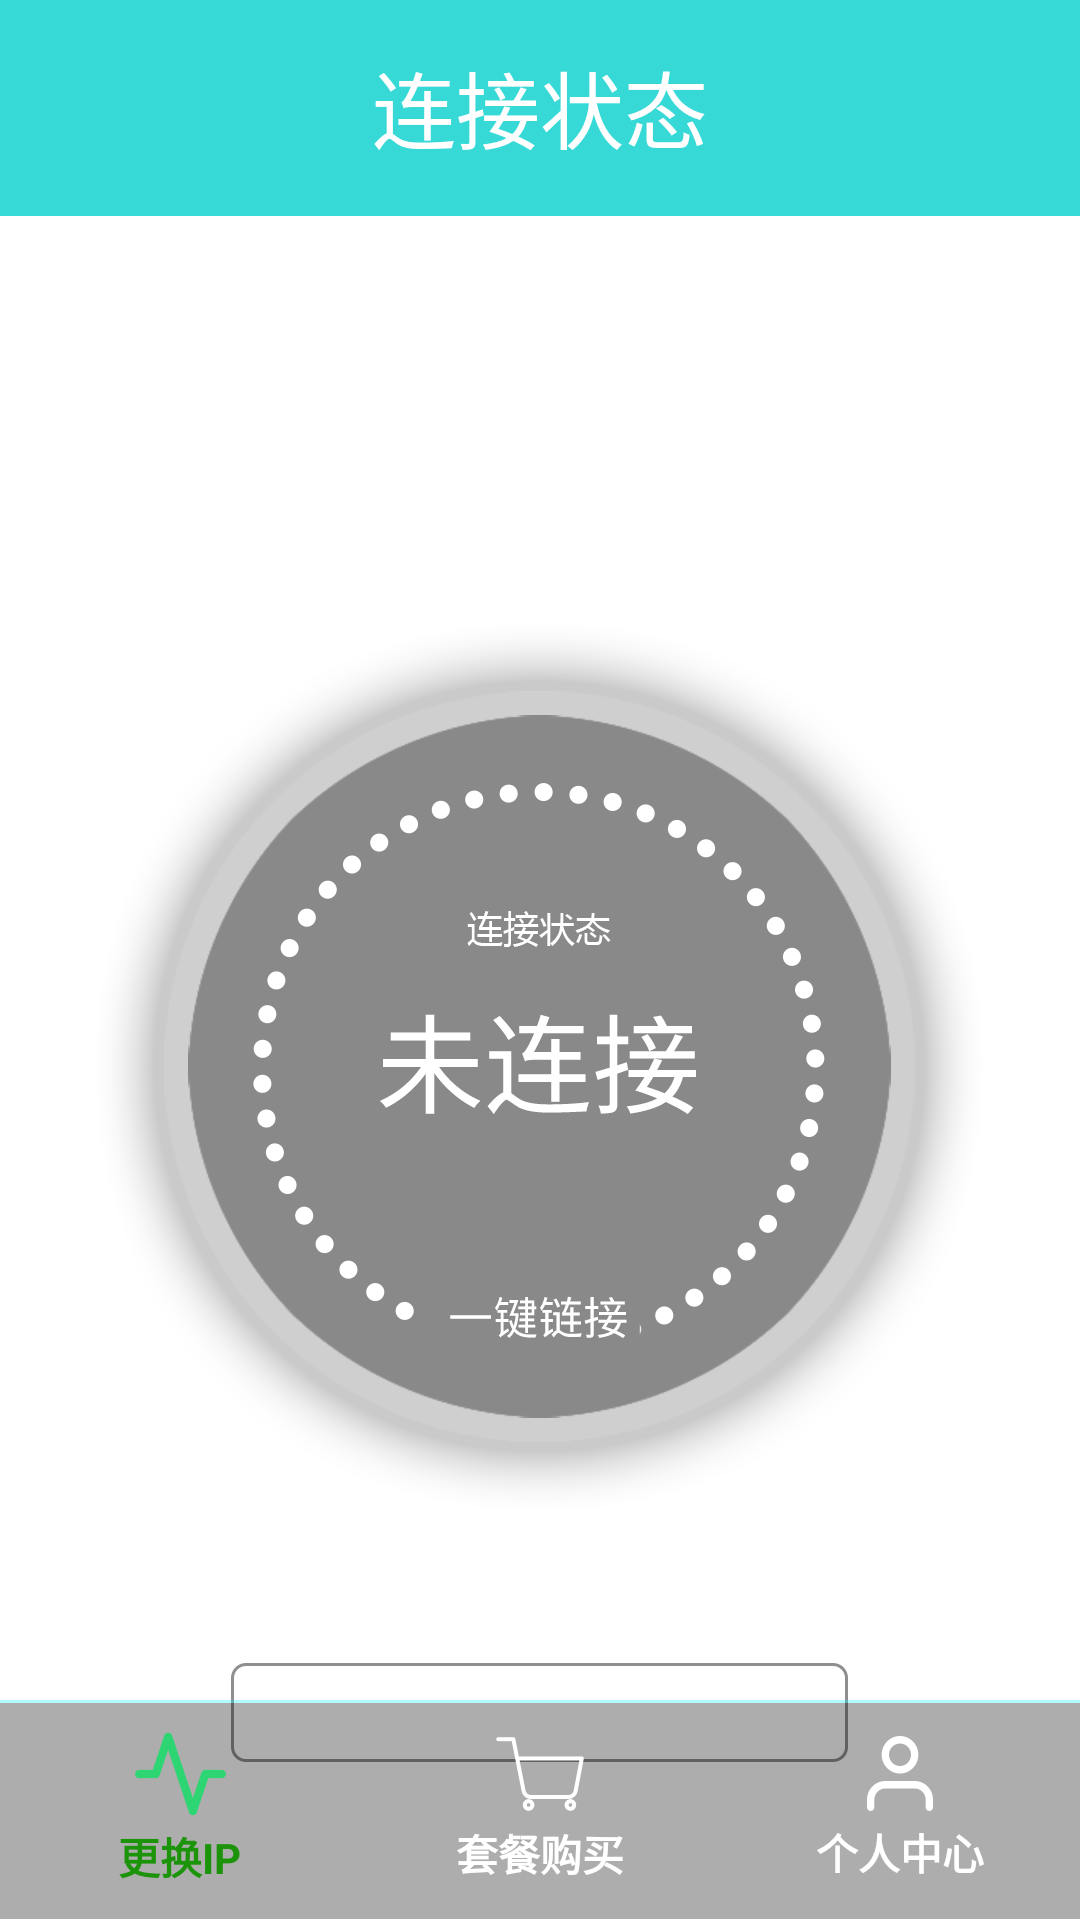

Layout XML and referenced resources for this Android screen:
<!-- AndroidManifest.xml: application theme Theme.NoTitleBar -->
<!-- res/layout/activity_routes.xml -->
<?xml version="1.0" encoding="utf-8"?>

<androidx.constraintlayout.widget.ConstraintLayout xmlns:android="http://schemas.android.com/apk/res/android"
    xmlns:app="http://schemas.android.com/apk/res-auto"
    xmlns:tools="http://schemas.android.com/tools"
    android:id="@+id/container"
    android:layout_width="match_parent"
    android:layout_height="match_parent"
    tools:context="com.android.ppp.ui.vpn.RoutesActivity">

    <ImageView
        android:id="@+id/bgimage"
        android:layout_width="match_parent"
        android:layout_height="match_parent"
        android:scaleType="centerCrop"
        android:src="@mipmap/ic_background"
        app:layout_constraintHorizontal_bias="0.0"
        app:layout_constraintLeft_toLeftOf="parent"
        app:layout_constraintRight_toRightOf="parent"
        tools:layout_editor_absoluteY="0dp" />

    <ImageView
        android:id="@+id/topimage"
        android:layout_width="match_parent"
        android:layout_height="wrap_content"
        android:scaleType="centerCrop"
        android:src="@mipmap/ic_top_bg_login"
        app:layout_constraintLeft_toLeftOf="@+id/bgimage"
        app:layout_constraintRight_toRightOf="@+id/bgimage"
        tools:ignore="MissingConstraints" />

    <TextView
        android:id="@+id/route_title"
        android:layout_width="wrap_content"
        android:layout_height="wrap_content"
        android:layout_marginTop="15dp"
        android:text="@string/connect_state"
        android:textColor="@color/white"
        android:textSize="28sp"
        app:layout_constraintLeft_toLeftOf="parent"
        app:layout_constraintRight_toRightOf="parent"
        app:layout_constraintTop_toTopOf="parent" />

    <ImageButton
        android:id="@+id/connect_btn"
        android:layout_width="wrap_content"
        android:layout_height="wrap_content"
        android:layout_marginTop="135dp"
        android:background="@mipmap/ic_connect_non_connect_word"
        app:layout_constraintLeft_toLeftOf="parent"
        app:layout_constraintRight_toRightOf="parent"
        app:layout_constraintTop_toBottomOf="@+id/topimage" />

    <TextView
        android:id="@+id/incoming_speed_txt"
        android:layout_width="wrap_content"
        android:layout_height="wrap_content"
        android:layout_marginTop="@dimen/dimen_300"
        android:textColor="@color/white"
        android:textSize="16sp"
        android:text="@string/empty"
        app:layout_constraintEnd_toEndOf="parent"
        app:layout_constraintStart_toStartOf="parent"
        app:layout_constraintTop_toBottomOf="@+id/topimage"/>

    <TextView
        android:id="@+id/outgoing_speed_txt"
        android:layout_width="wrap_content"
        android:layout_height="wrap_content"
        android:layout_marginTop="@dimen/dimen_320"
        android:textColor="@color/white"
        android:textSize="16sp"
        android:text="@string/empty"
        app:layout_constraintEnd_toEndOf="parent"
        app:layout_constraintStart_toStartOf="parent"
        app:layout_constraintTop_toBottomOf="@+id/topimage"/>

    <ImageButton
        android:id="@+id/ip_frame"
        android:layout_width="wrap_content"
        android:layout_height="wrap_content"
        android:layout_marginTop="@dimen/dimen_50"
        android:enabled="false"
        android:scaleType="centerInside"
        android:background="@mipmap/ic_connect_ipadress_line_bg"
        app:layout_constraintEnd_toEndOf="parent"
        app:layout_constraintStart_toStartOf="parent"
        app:layout_constraintTop_toBottomOf="@+id/connect_btn" />

    <TextView
        android:id="@+id/route_txt"
        android:layout_width="wrap_content"
        android:layout_height="wrap_content"
        android:layout_marginTop="@dimen/dimen_58"
        android:layout_toRightOf="@+id/ip_bg_frame"
        android:textColor="@color/black"
        android:textSize="14sp"
        android:text="@string/empty"
        app:layout_constraintEnd_toEndOf="parent"
        app:layout_constraintStart_toStartOf="parent"
        app:layout_constraintTop_toBottomOf="@+id/connect_btn"/>

    <include layout="@layout/content_bottom" />
</androidx.constraintlayout.widget.ConstraintLayout>
<!-- res/layout/content_bottom.xml (included above) -->
<?xml version="1.0" encoding="utf-8"?>

<androidx.constraintlayout.widget.ConstraintLayout xmlns:android="http://schemas.android.com/apk/res/android"
    xmlns:app="http://schemas.android.com/apk/res-auto"
    xmlns:tools="http://schemas.android.com/tools"
    android:layout_width="match_parent"
    android:layout_height="match_parent"
    tools:context="com.android.ppp.ui.vpn.RoutesActivity"
    tools:showIn="@layout/activity_routes">

    <LinearLayout
        android:id="@+id/ll_all"
        android:layout_width="match_parent"
        android:layout_height="wrap_content"
        android:background="@mipmap/ic_connect_bottom_banner_bg"
        app:layout_constraintBottom_toBottomOf="parent"
        tools:ignore="MissingConstraints">

        <LinearLayout
            android:id="@+id/ll_change_ip"
            android:layout_width="0dp"
            android:layout_height="match_parent"
            android:layout_weight="1"
            android:gravity="center"
            android:orientation="vertical">

            <ImageView
                android:id="@+id/iv_change_ip"
                android:layout_width="46dp"
                android:layout_height="wrap_content"
                android:src="@mipmap/ic_connect_change_ip_green" />

            <TextView
                android:id="@+id/tv_change_ip"
                android:layout_width="wrap_content"
                android:layout_height="wrap_content"
                android:layout_marginTop="3dp"
                android:text="更换IP"
                android:textColor="#1B940A"
                android:textStyle="bold" />
        </LinearLayout>

        <LinearLayout
            android:id="@+id/ll_shopping"
            android:layout_width="0dp"
            android:layout_height="match_parent"
            android:layout_weight="1"
            android:gravity="center"
            android:orientation="vertical">

            <ImageView
                android:id="@+id/iv_shopping"
                android:layout_width="54dp"
                android:layout_height="wrap_content"
                android:src="@mipmap/ic_connect_shopping" />

            <TextView
                android:id="@+id/tv_shopping"
                android:layout_width="wrap_content"
                android:layout_height="wrap_content"
                android:layout_marginTop="3dp"
                android:text="套餐购买"
                android:textColor="#ffffff"
                android:textStyle="bold" />
        </LinearLayout>

        <LinearLayout
            android:id="@+id/ll_home"
            android:layout_width="0dp"
            android:layout_height="match_parent"
            android:layout_weight="1"
            android:gravity="center"
            android:orientation="vertical">

            <ImageView
                android:id="@+id/iv_home"
                android:layout_width="50dp"
                android:layout_height="wrap_content"
                android:src="@mipmap/ic_connect_mine" />

            <TextView
                android:id="@+id/tv_home"
                android:layout_width="wrap_content"
                android:layout_height="wrap_content"
                android:layout_marginTop="3dp"
                android:text="个人中心"
                android:textColor="#ffffff"
                android:textStyle="bold" />
        </LinearLayout>
    </LinearLayout>
</androidx.constraintlayout.widget.ConstraintLayout>
<!-- resources referenced by this layout -->
<resources>
  <color name="black">#FF000000</color>
  <color name="white">#FFFFFFFF</color>
  <dimen name="dimen_300">300dp</dimen>
  <dimen name="dimen_320">320dp</dimen>
  <dimen name="dimen_50">50dp</dimen>
  <dimen name="dimen_58">58dp</dimen>
  <!-- mipmap ic_background: png bitmap (mipmap-xhdpi, 5385 bytes) -->
  <!-- mipmap ic_connect_bottom_banner_bg: png bitmap (mipmap-xhdpi, 1561 bytes) -->
  <!-- mipmap ic_connect_change_ip_green: png bitmap (mipmap-xhdpi, 1797 bytes) -->
  <!-- mipmap ic_connect_ipadress_line_bg: png bitmap (mipmap-xhdpi, 1617 bytes) -->
  <!-- mipmap ic_connect_mine: png bitmap (mipmap-xhdpi, 1635 bytes) -->
  <!-- mipmap ic_connect_non_connect_word: png bitmap (mipmap-xhdpi, 60774 bytes) -->
  <!-- mipmap ic_connect_shopping: png bitmap (mipmap-xhdpi, 1786 bytes) -->
  <!-- mipmap ic_top_bg_login: png bitmap (mipmap-xhdpi, 1444 bytes) -->
  <string name="connect_state">连接状态</string>
  <string name="empty" />
  <style name="Theme.NoTitleBar" parent="Theme.AppCompat.Light.NoActionBar">
      </style>
</resources>
